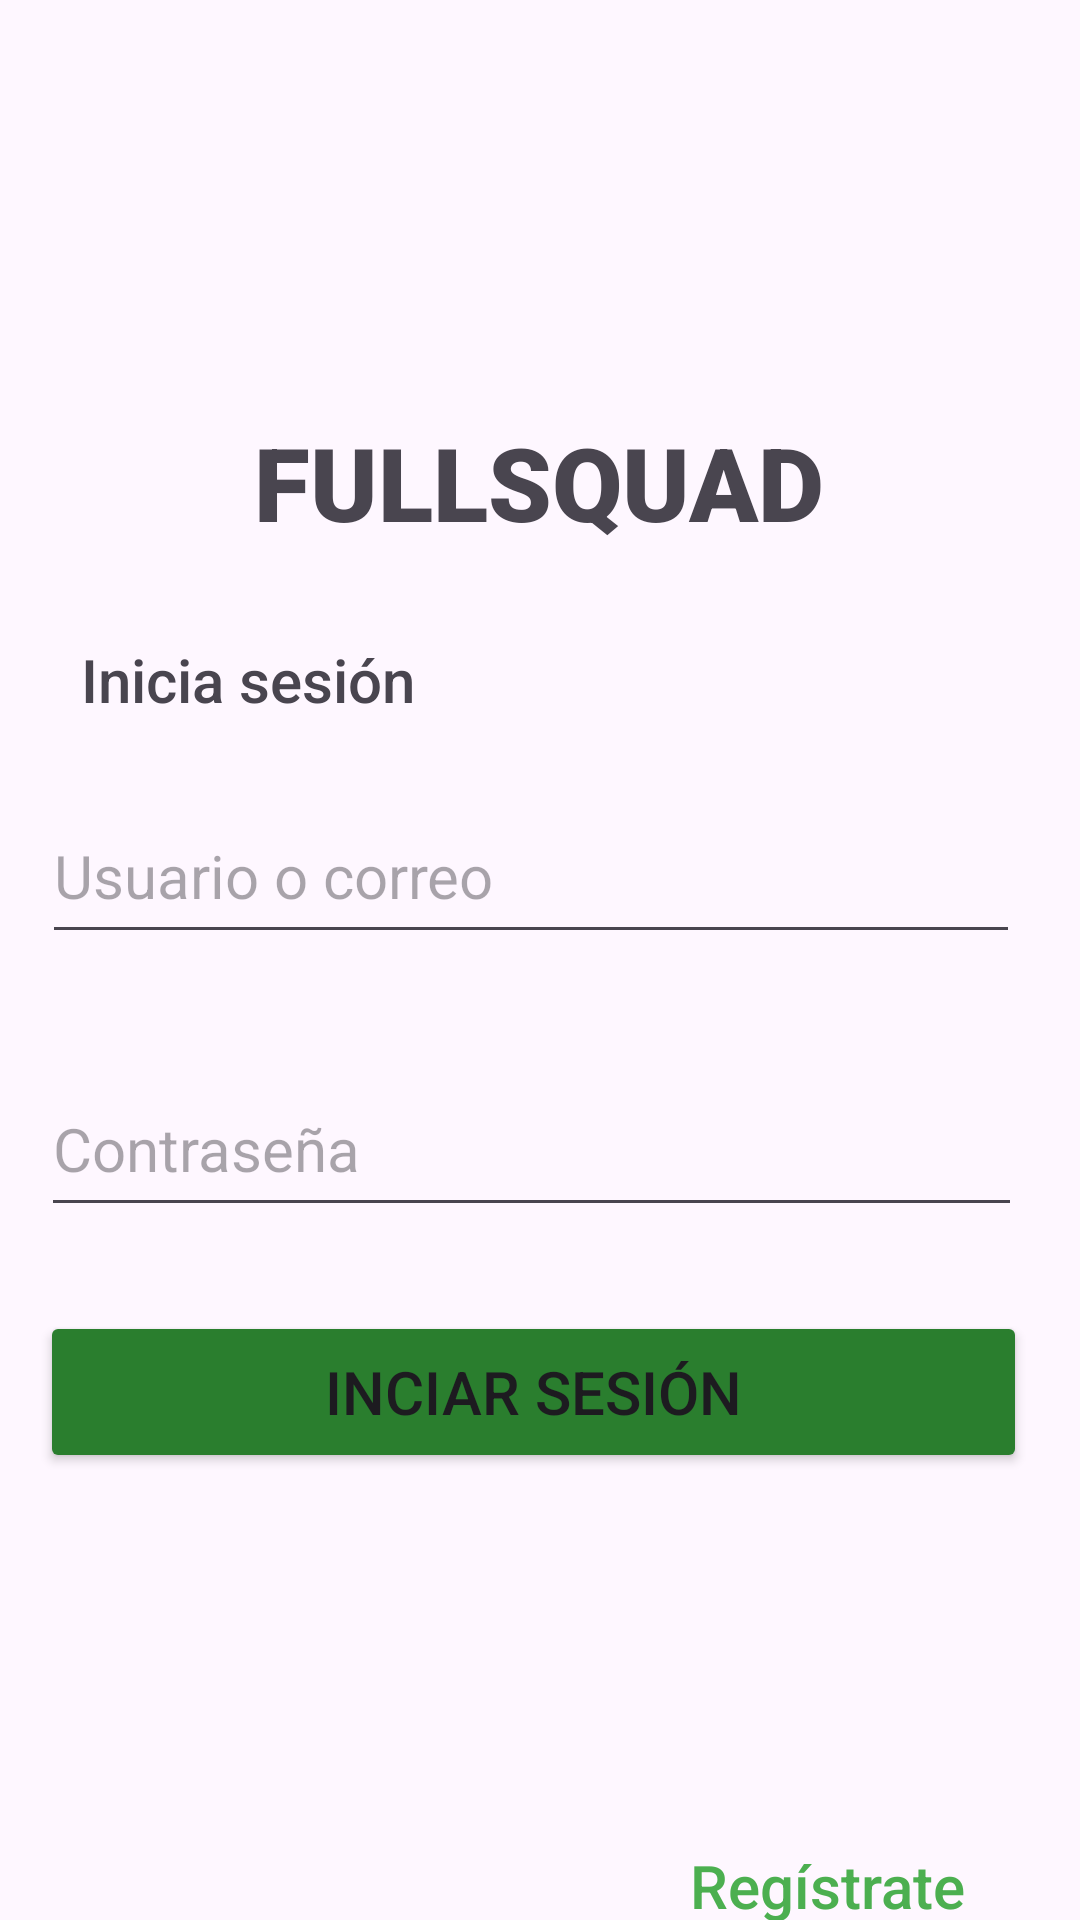

Layout XML and referenced resources for this Android screen:
<!-- AndroidManifest.xml: application theme Theme.FULLSQUAD -->
<!-- res/layout/activity_login.xml -->
<?xml version="1.0" encoding="utf-8"?>
<androidx.constraintlayout.widget.ConstraintLayout xmlns:android="http://schemas.android.com/apk/res/android"
    xmlns:app="http://schemas.android.com/apk/res-auto"
    xmlns:tools="http://schemas.android.com/tools"
    android:id="@+id/main"
    android:layout_width="match_parent"
    android:layout_height="match_parent"
    tools:context=".LoginActivity">

    <ImageView
        android:id="@+id/imgVLogo"
        android:layout_width="168dp"
        android:layout_height="106dp"
        android:layout_marginTop="4dp"
        app:layout_constraintEnd_toEndOf="parent"
        app:layout_constraintHorizontal_bias="0.934"
        app:layout_constraintStart_toStartOf="parent"
        app:layout_constraintTop_toTopOf="parent"
        app:srcCompat="@drawable/squad" />

    <TextView
        android:id="@+id/textVTitulo"
        android:layout_width="227dp"
        android:layout_height="55dp"
        android:layout_marginTop="28dp"
        android:fontFamily="sans-serif-black"
        android:text="FULLSQUAD"
        android:textAlignment="center"
        android:textSize="34sp"
        app:layout_constraintEnd_toEndOf="parent"
        app:layout_constraintHorizontal_bias="0.497"
        app:layout_constraintStart_toStartOf="parent"
        app:layout_constraintTop_toBottomOf="@+id/imgVLogo" />

    <TextView
        android:id="@+id/textVSesion"
        android:layout_width="125dp"
        android:layout_height="30dp"
        android:layout_marginTop="20dp"
        android:fontFamily="sans-serif-medium"
        android:text="Inicia sesión"
        android:textSize="20sp"
        app:layout_constraintEnd_toEndOf="parent"
        app:layout_constraintHorizontal_bias="0.115"
        app:layout_constraintStart_toStartOf="parent"
        app:layout_constraintTop_toBottomOf="@+id/textVTitulo" />

    <EditText
        android:id="@+id/eTNombre"
        android:layout_width="326dp"
        android:layout_height="55dp"
        android:layout_marginTop="20dp"
        android:ems="10"
        android:hint="Usuario o correo"
        android:inputType="text"
        android:textSize="20sp"
        app:layout_constraintEnd_toEndOf="parent"
        app:layout_constraintHorizontal_bias="0.411"
        app:layout_constraintStart_toStartOf="parent"
        app:layout_constraintTop_toBottomOf="@+id/textVSesion" />

    <EditText
        android:id="@+id/eTPass"
        android:layout_width="327dp"
        android:layout_height="55dp"
        android:layout_marginTop="36dp"
        android:ems="10"
        android:hint="Contraseña"
        android:inputType="textPassword"
        android:textSize="20sp"
        app:layout_constraintEnd_toEndOf="parent"
        app:layout_constraintHorizontal_bias="0.411"
        app:layout_constraintStart_toStartOf="parent"
        app:layout_constraintTop_toBottomOf="@+id/eTNombre" />

    <Button
        android:id="@+id/buttonEntrar"
        android:layout_width="329dp"
        android:layout_height="54dp"
        android:layout_marginTop="28dp"
        android:backgroundTint="#2A7E2E"
        android:text="Inciar sesión"
        android:textColorLink="#3EC143"
        android:textSize="20sp"
        app:layout_constraintEnd_toEndOf="parent"
        app:layout_constraintHorizontal_bias="0.426"
        app:layout_constraintStart_toStartOf="parent"
        app:layout_constraintTop_toBottomOf="@+id/eTPass" />

    <TextView
        android:id="@+id/textVRegistro"
        android:layout_width="122dp"
        android:layout_height="40dp"
        android:layout_marginTop="124dp"
        android:fontFamily="sans-serif-medium"
        android:text="Regístrate"
        android:textAlignment="textEnd"
        android:textColor="#4CAF50"
        android:textSize="20sp"
        app:layout_constraintEnd_toEndOf="parent"
        app:layout_constraintHorizontal_bias="0.837"
        app:layout_constraintStart_toStartOf="parent"
        app:layout_constraintTop_toBottomOf="@+id/buttonEntrar" />

</androidx.constraintlayout.widget.ConstraintLayout>
<!-- resources referenced by this layout -->
<resources>
  <style name="Theme.FULLSQUAD" parent="Base.Theme.FULLSQUAD" />
  <style name="Base.Theme.FULLSQUAD" parent="Theme.Material3.DayNight.NoActionBar">
          
          
      </style>
</resources>
